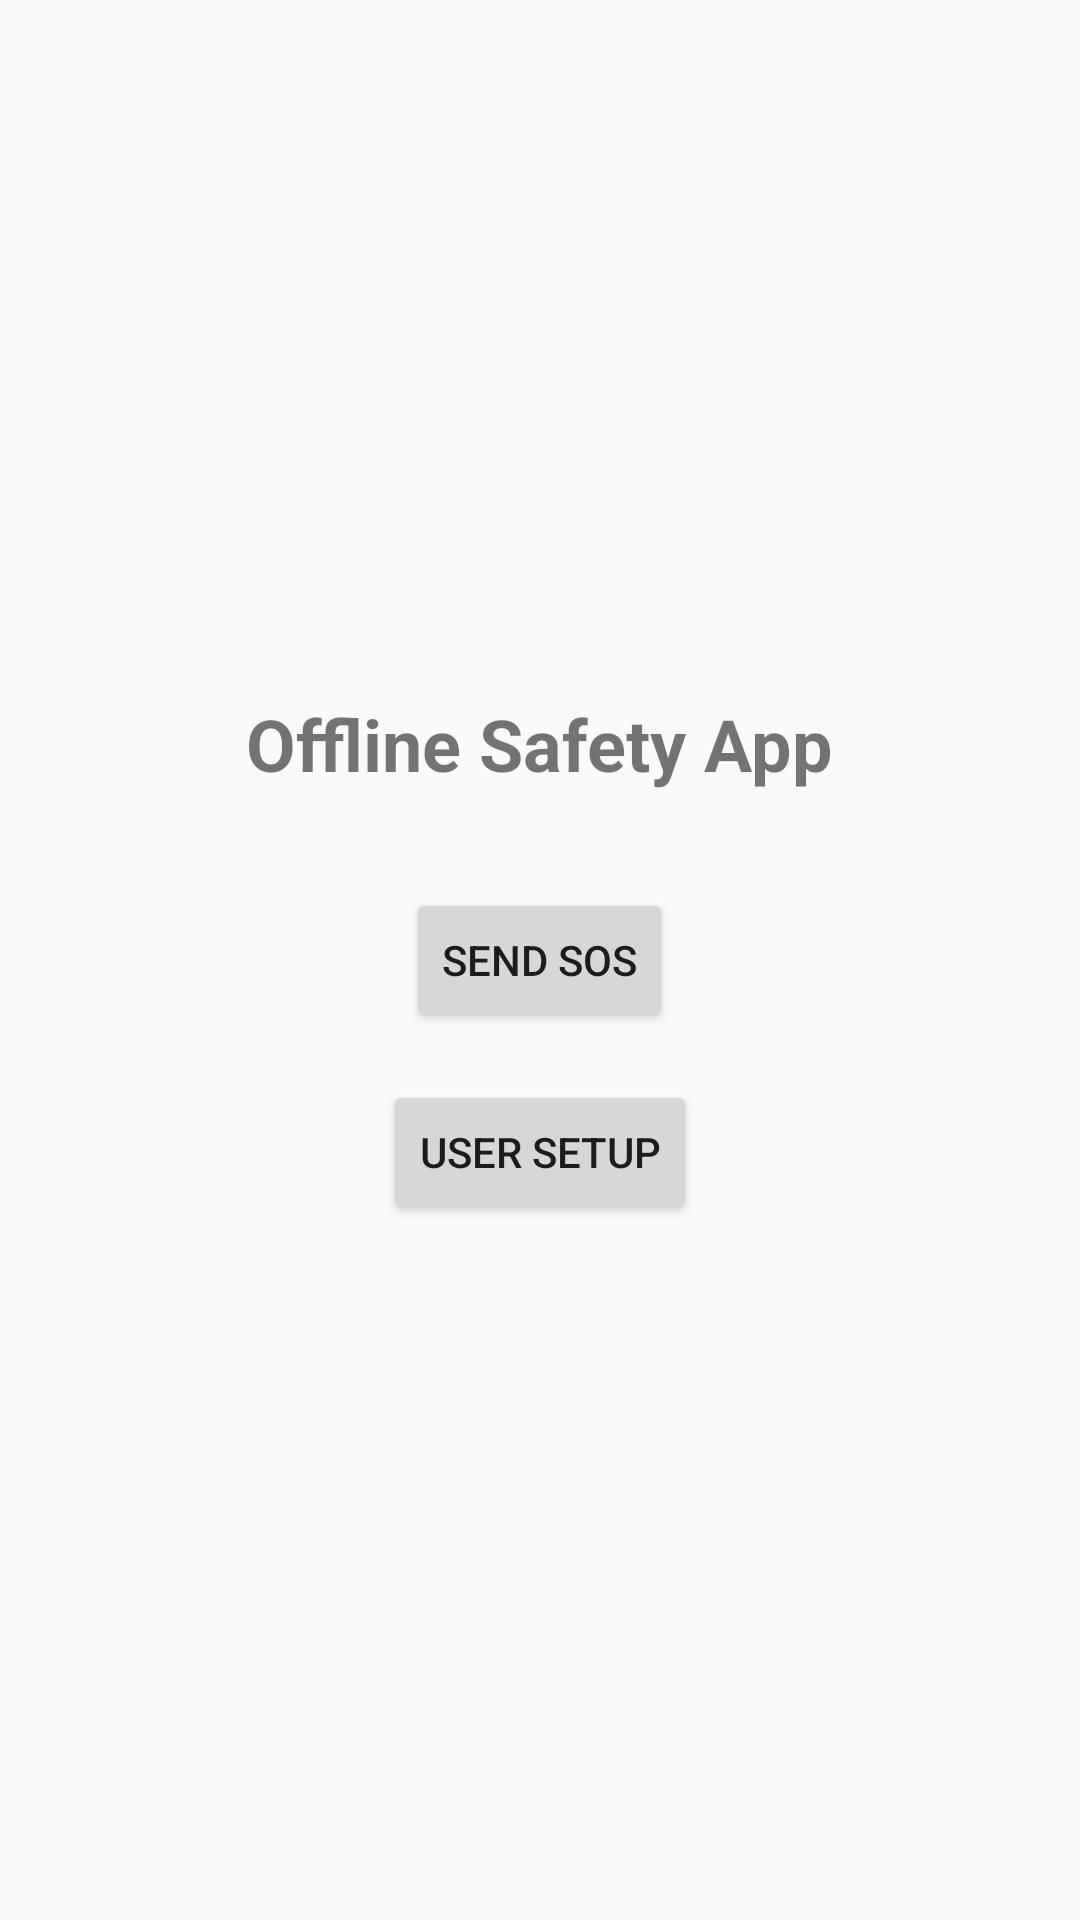

Here is an Android app screen rendered from its layout file. Give the layout XML and the strings, colors and styles it references.
<!-- AndroidManifest.xml: activity theme Theme.OfflineSafety -->
<!-- res/layout/activity_main.xml -->
<?xml version="1.0" encoding="utf-8"?>
<LinearLayout xmlns:android="http://schemas.android.com/apk/res/android"
             android:orientation="vertical"
             android:layout_width="match_parent"
             android:layout_height="match_parent">

    <LinearLayout
        android:layout_width="match_parent"
        android:layout_height="match_parent"
        android:gravity="center"
        android:orientation="vertical"
        android:padding="24dp">

        <TextView
            android:layout_width="wrap_content"
            android:layout_height="wrap_content"
            android:layout_marginBottom="32dp"
            android:text="Offline Safety App"
            android:textSize="24sp"
            android:textStyle="bold" />

        <Button
            android:id="@+id/sosButton"
            android:layout_width="wrap_content"
            android:layout_height="wrap_content"
            android:text="Send SOS" />

        <Button
            android:id="@+id/setupButton"
            android:layout_width="wrap_content"
            android:layout_height="wrap_content"
            android:layout_marginTop="16dp"
            android:text="User Setup" />
    </LinearLayout>
</LinearLayout>
<!-- resources referenced by this layout -->
<resources>
  <style name="Theme.OfflineSafety" parent="android:Theme.Material.Light.NoActionBar" />
</resources>
